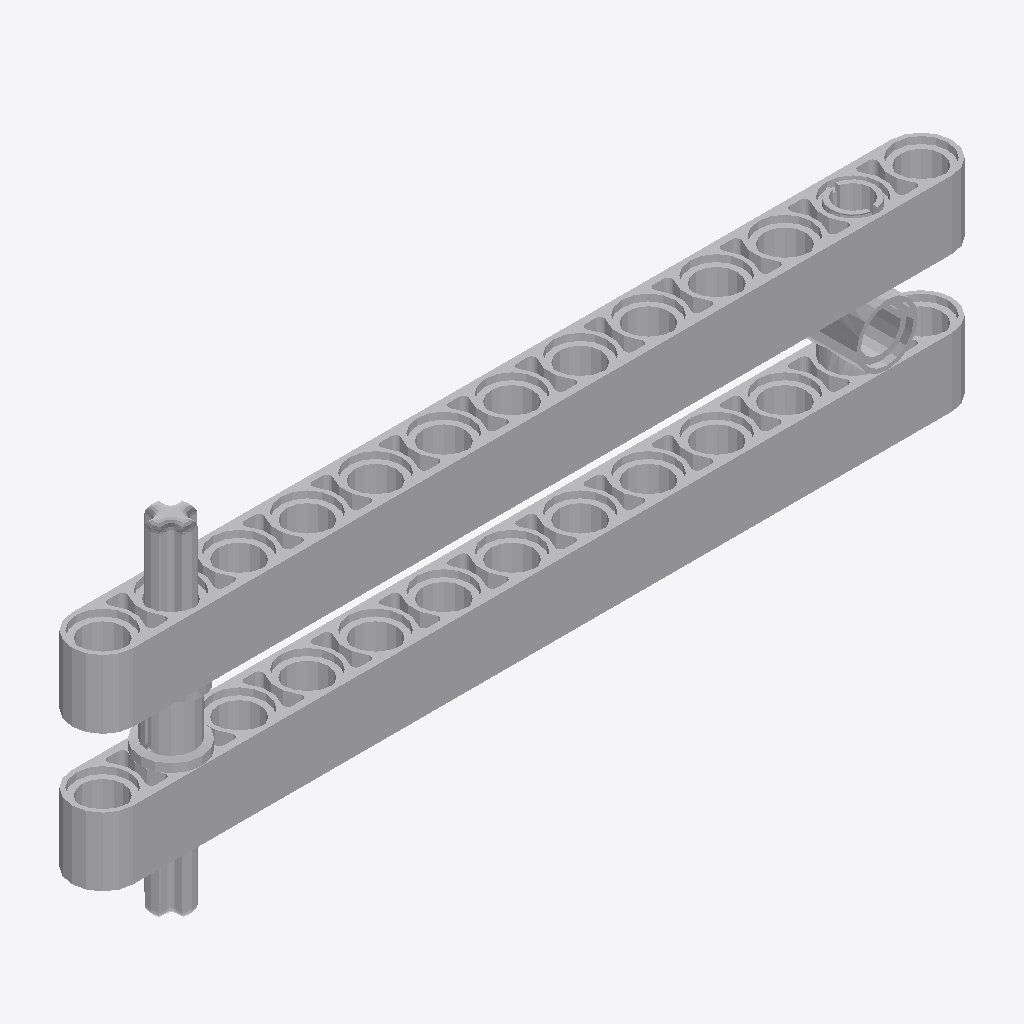
Isometric view of an IFC building model (IFC-SPF (STEP), schema IFC2X3, length unit millimetre), seen from the south-west, elements coloured by IFC class: 5 other elements (light grey).
Extent 0.103 m × 0.008 m × 0.040 m (x, y, z). Elements (5): 5 IfcBuildingElementProxy.

HEADER;
FILE_DESCRIPTION(('Unknown'),'2;1');
FILE_NAME('Arm4','2025-07-22T13:17:28+02:00',('Unknown'),('Unknown'),'ST-DEVELOPER v19.4','Unknown','OpenTools');
FILE_SCHEMA(('IFC2X3'));
ENDSEC;
DATA;
#18681=IFCPROJECT('07hUkdHgGydfWsFJH56q5B',#23855,'Arm4',' ',' ',' ',' ',(#23850),#18682);
#18680=IFCBUILDING('3G2N19bOG__grq1LV0cQPU',#23855,'Default Building',$,$,#18674,$,$,.ELEMENT.,0.0,0.0,$);
#34=IFCBUILDINGELEMENTPROXY('0oqJmJ_7GwlQ8MUfA1EMzm',#23855,'Ye_4522935_AVV',' ','Ye_4522935_AVV',#18679,#39,' ',.ELEMENT.);
#30=IFCBUILDINGELEMENTPROXY('18os84$NKp9uJRwYQfa5l4',#23855,'Ye_4522935_AVV',' ','Ye_4522935_AVV',#18675,#35,' ',.ELEMENT.);
#31=IFCBUILDINGELEMENTPROXY('2rQ0wzlze_9fzyr1VkzDwK',#23855,'ClGray_4211639_JCA',' ','ClGray_4211639_JCA',#18676,#36,' ',.ELEMENT.);
#33=IFCBUILDINGELEMENTPROXY('3TDm9lPveza8Yoem7sarvv',#23855,'ClGray_4560175_AVV',' ','ClGray_4560175_AVV',#18678,#38,' ',.ELEMENT.);
#32=IFCBUILDINGELEMENTPROXY('0P1ysQXrymcQ1w0u$2YB68',#23855,'ClGray_4211622_JCA',' ','ClGray_4211622_JCA',#18677,#37,' ',.ELEMENT.);
ENDSEC;
